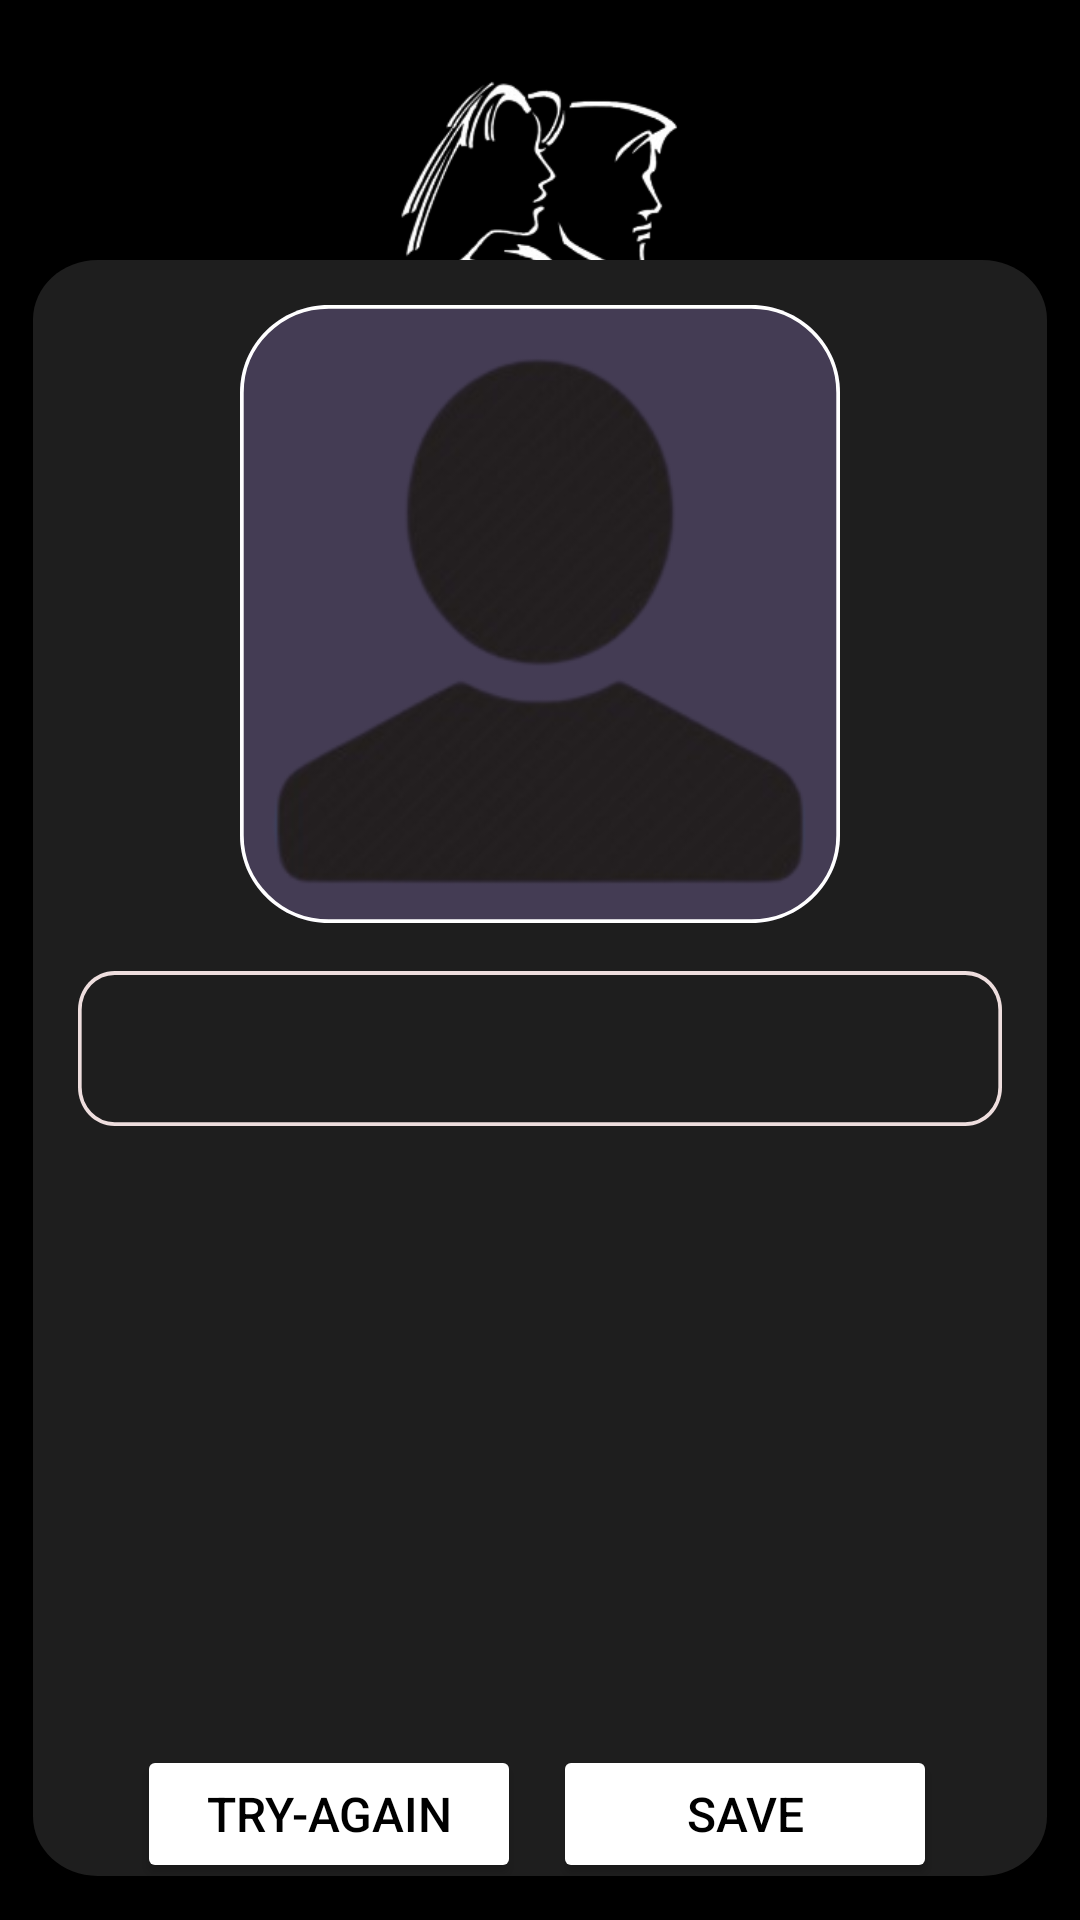

Here is an Android app screen rendered from its layout file. Give the layout XML and the strings, colors and styles it references.
<!-- AndroidManifest.xml: application theme Theme.HairstyleRecommendation -->
<!-- res/layout/userrecommend.xml -->
<androidx.constraintlayout.widget.ConstraintLayout
    xmlns:android="http://schemas.android.com/apk/res/android"
    xmlns:app="http://schemas.android.com/apk/res-auto"
    xmlns:tools="http://schemas.android.com/tools"
    android:layout_width="match_parent"
    android:layout_height="match_parent"
    android:background="@color/black"
    android:gravity="center">

    <ImageView
        android:id="@+id/logorec"
        android:layout_width="169dp"
        android:layout_height="117dp"
        app:layout_constraintBottom_toBottomOf="parent"
        app:layout_constraintEnd_toEndOf="parent"
        app:layout_constraintHorizontal_bias="0.498"
        app:layout_constraintStart_toStartOf="parent"
        app:layout_constraintTop_toTopOf="parent"
        app:layout_constraintVertical_bias="0.025"
        app:srcCompat="@drawable/newlogo" />

    <androidx.constraintlayout.widget.ConstraintLayout
        android:id="@+id/framerecommend"
        android:layout_width="338dp"
        android:layout_height="wrap_content"
        android:layout_gravity="center"
        android:background="@drawable/recommendframe"
        android:padding="15dp"
        app:layout_constraintBottom_toTopOf="@+id/tryAgainBtn"
        app:layout_constraintEnd_toEndOf="parent"
        app:layout_constraintStart_toStartOf="parent"
        app:layout_constraintTop_toBottomOf="@+id/logorec">

        <RelativeLayout
            android:id="@+id/relativeLayout"
            android:layout_width="200dp"
            android:layout_height="206dp"
            android:background="@drawable/imageholder"
            app:layout_constraintEnd_toEndOf="parent"
            app:layout_constraintStart_toStartOf="parent"
            app:layout_constraintTop_toTopOf="parent">

            <ImageView
                android:id="@+id/userPictureImg"
                android:layout_width="match_parent"
                android:layout_height="match_parent"
                android:layout_alignParentTop="true"
                android:layout_alignParentEnd="true"
                android:layout_marginTop="0dp"
                android:layout_marginEnd="0dp"
                app:srcCompat="@drawable/profslogo" />
        </RelativeLayout>

        <TextView
            android:id="@+id/faceShapeTxt"
            android:layout_width="match_parent"
            android:layout_height="wrap_content"
            android:layout_marginTop="16dp"
            android:background="@drawable/textholder"
            android:padding="15dp"
            android:textColor="@color/white"
            android:textSize="16sp"
            app:layout_constraintEnd_toEndOf="parent"
            app:layout_constraintStart_toStartOf="parent"
            app:layout_constraintTop_toBottomOf="@+id/relativeLayout" />

        <LinearLayout
            android:layout_width="match_parent"
            android:layout_height="220dp"
            android:layout_marginTop="15dp"
            android:orientation="vertical"
            app:layout_constraintBottom_toBottomOf="parent"
            app:layout_constraintTop_toBottomOf="@+id/faceShapeTxt"
            >

            <androidx.recyclerview.widget.RecyclerView
                android:id="@+id/recommendView"
                android:layout_width="match_parent"
                android:layout_height="match_parent"
                />
        </LinearLayout>

    </androidx.constraintlayout.widget.ConstraintLayout>

    <Button
        android:id="@+id/saveBtn"
        android:layout_width="128dp"
        android:layout_height="46dp"
        android:backgroundTint="@color/white"
        android:text="Save"
        android:textColor="@color/black"
        android:textSize="16dp"
        app:layout_constraintBottom_toBottomOf="parent"
        app:layout_constraintEnd_toEndOf="parent"
        app:layout_constraintHorizontal_bias="0.795"
        app:layout_constraintStart_toStartOf="parent"
        app:layout_constraintTop_toTopOf="parent"
        app:layout_constraintVertical_bias="0.979"/>

    <Button
        android:id="@+id/tryAgainBtn"
        android:layout_width="128dp"
        android:layout_height="46dp"
       android:backgroundTint="@color/white"
        android:text="Try-Again"
        android:textColor="@color/black"

        android:textSize="16dp"
        app:layout_constraintBottom_toBottomOf="parent"
        app:layout_constraintEnd_toEndOf="parent"
        app:layout_constraintHorizontal_bias="0.197"
        app:layout_constraintStart_toStartOf="parent"
        app:layout_constraintTop_toTopOf="parent"
        app:layout_constraintVertical_bias="0.979"/>
</androidx.constraintlayout.widget.ConstraintLayout>
<!-- resources referenced by this layout -->
<resources>
  <color name="black">#FF000000</color>
  <color name="white">#FFFFFFFF</color>
  <!-- drawable imageholder (drawable) -->
  <vector
  xmlns:android="http://schemas.android.com/apk/res/android"
  xmlns:aapt="http://schemas.android.com/aapt"
  android:width="162dp"
  android:height="169dp"
  android:viewportWidth="162"
  android:viewportHeight="169"
      >
  <group>
      <clip-path
          android:pathData="M24 0H138C151.255 0 162 10.7452 162 24V145C162 158.255 151.255 169 138 169H24C10.7452 169 0 158.255 0 145V24C0 10.7452 10.7452 0 24 0Z"
          />
      <path
          android:pathData="M0 0V169H162V0"
          android:fillColor="#443C54"
          />
      <path
          android:pathData="M24 0H138C151.255 0 162 10.7452 162 24V145C162 158.255 151.255 169 138 169H24C10.7452 169 0 158.255 0 145V24C0 10.7452 10.7452 0 24 0Z"
          android:strokeWidth="2"
          android:strokeColor="#FFFFFF"
          />
  </group>
  </vector>
  <!-- drawable newlogo: png bitmap (drawable, 24924 bytes) -->
  <!-- drawable profslogo: png bitmap (drawable, 23801 bytes) -->
  <!-- drawable recommendframe (drawable) -->
  <vector
  xmlns:android="http://schemas.android.com/apk/res/android"
  xmlns:aapt="http://schemas.android.com/aapt"
  android:width="314dp"
  android:height="542dp"
  android:viewportWidth="314"
  android:viewportHeight="542"
      >
  <group>
      <clip-path
          android:pathData="M20 0H294C305.046 0 314 8.95431 314 20V522C314 533.046 305.046 542 294 542H20C8.95431 542 0 533.046 0 522V20C0 8.95431 8.95431 0 20 0Z"
          />
      <path
          android:pathData="M0 0V542H314V0"
          android:fillColor="#1E1E1E"
          />
  </group>
  </vector>
  <!-- drawable textholder (drawable) -->
  <vector
  xmlns:android="http://schemas.android.com/apk/res/android"
  xmlns:aapt="http://schemas.android.com/aapt"
  android:width="252dp"
  android:height="40dp"
  android:viewportWidth="252"
  android:viewportHeight="40">
  <group>
      <clip-path
          android:pathData="M10 0H242C247.523 0 252 4.47715 252 10V30C252 35.5228 247.523 40 242 40H10C4.47715 40 0 35.5228 0 30V10C0 4.47715 4.47715 0 10 0Z"
          />
      <path
          android:pathData="M10 0H242C247.523 0 252 4.47715 252 10V30C252 35.5228 247.523 40 242 40H10C4.47715 40 0 35.5228 0 30V10C0 4.47715 4.47715 0 10 0Z"
          android:strokeWidth="2"
          android:strokeColor="#EEDEDE"
          />
  </group>
  </vector>
  <style name="Theme.HairstyleRecommendation" parent="Theme.MaterialComponents.DayNight.NoActionBar">
          
          <item name="colorPrimary">@color/purple_500</item>
          <item name="colorPrimaryVariant">@color/purple_700</item>
          <item name="colorOnPrimary">@color/white</item>
          
          <item name="colorSecondary">@color/teal_200</item>
          <item name="colorSecondaryVariant">@color/teal_700</item>
          <item name="colorOnSecondary">@color/black</item>
          
          <item name="android:statusBarColor">?attr/colorPrimaryVariant</item>
          
      </style>
  <color name="purple_500">#FF6200EE</color>
  <color name="purple_700">#FF3700B3</color>
  <color name="teal_200">#FF03DAC5</color>
  <color name="teal_700">#FF018786</color>
</resources>
